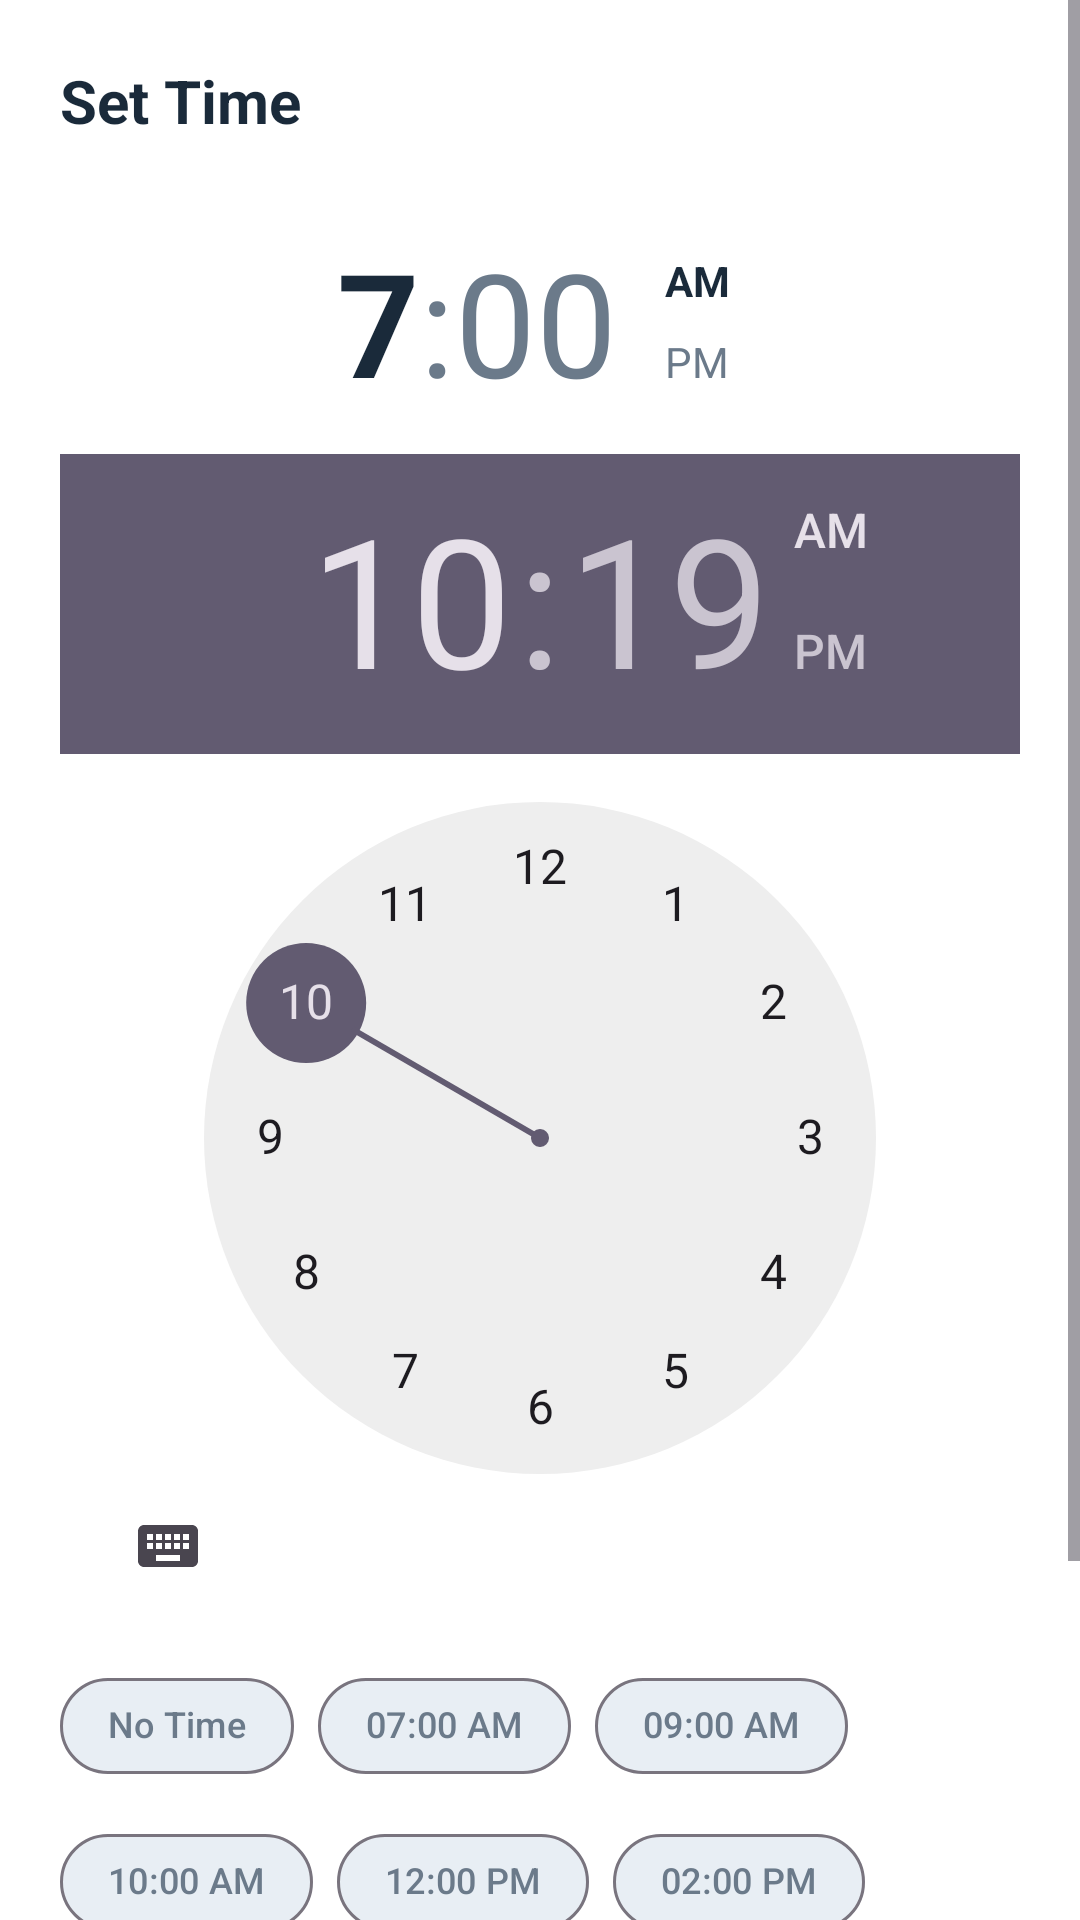

Reconstruct the res/layout file that produces this screen, plus the resources it refers to.
<!-- AndroidManifest.xml: application theme Theme.ToDoList -->
<!-- res/layout/dialog_time_picker.xml -->
<?xml version="1.0" encoding="utf-8"?>
<ScrollView
    xmlns:android="http://schemas.android.com/apk/res/android"
    xmlns:app="http://schemas.android.com/apk/res-auto"
    android:layout_width="match_parent"
    android:layout_height="wrap_content"
    android:background="@drawable/dialog_rounded_bg">

    <LinearLayout
        android:layout_width="match_parent"
        android:layout_height="wrap_content"
        android:orientation="vertical"
        android:padding="20dp">

        <TextView
            android:layout_width="wrap_content"
            android:layout_height="wrap_content"
            android:text="Set Time"
            android:textColor="@color/text_primary"
            android:textSize="20sp"
            android:textStyle="bold"
            android:paddingBottom="16dp"/>

        
        <LinearLayout
            android:layout_width="match_parent"
            android:layout_height="wrap_content"
            android:gravity="center"
            android:orientation="horizontal"
            android:paddingVertical="12dp">

            <TextView
                android:id="@+id/tv_hour"
                android:layout_width="wrap_content"
                android:layout_height="wrap_content"
                android:text="7"
                android:textColor="@color/text_primary"
                android:textSize="48sp"
                android:textStyle="bold"/>

            <TextView
                android:layout_width="wrap_content"
                android:layout_height="wrap_content"
                android:text=":"
                android:textColor="@color/text_secondary"
                android:textSize="48sp"/>

            <TextView
                android:id="@+id/tv_minute"
                android:layout_width="wrap_content"
                android:layout_height="wrap_content"
                android:text="00"
                android:textColor="@color/text_secondary"
                android:textSize="48sp"/>

            <LinearLayout
                android:layout_width="wrap_content"
                android:layout_height="wrap_content"
                android:orientation="vertical"
                android:layout_marginStart="12dp">

                <TextView
                    android:id="@+id/tv_am"
                    android:layout_width="wrap_content"
                    android:layout_height="wrap_content"
                    android:text="AM"
                    android:textColor="@color/text_primary"
                    android:textSize="14sp"
                    android:textStyle="bold"
                    android:padding="4dp"
                    android:background="?attr/selectableItemBackground"/>

                <TextView
                    android:id="@+id/tv_pm"
                    android:layout_width="wrap_content"
                    android:layout_height="wrap_content"
                    android:text="PM"
                    android:textColor="@color/text_secondary"
                    android:textSize="14sp"
                    android:padding="4dp"
                    android:background="?attr/selectableItemBackground"/>

            </LinearLayout>
        </LinearLayout>

        
        <FrameLayout
            android:layout_width="wrap_content"
            android:layout_height="wrap_content"
            android:layout_gravity="center">

            <TimePicker
                android:id="@+id/time_picker"
                android:layout_width="wrap_content"
                android:layout_height="wrap_content"
                android:timePickerMode="clock"
                android:descendantFocusability="blocksDescendants"/>

        </FrameLayout>

        
        <com.google.android.material.chip.ChipGroup
            android:layout_width="match_parent"
            android:layout_height="wrap_content"
            android:layout_marginTop="12dp"
            app:singleSelection="true"
            app:selectionRequired="false"
            app:chipSpacingHorizontal="8dp">

            <com.google.android.material.chip.Chip
                android:id="@+id/chip_no_time"
                android:layout_width="wrap_content"
                android:layout_height="wrap_content"
                android:text="No Time"
                app:chipBackgroundColor="@color/chip_inactive_bg"
                android:textColor="@color/text_secondary"
                app:chipCornerRadius="16dp"
                app:chipMinHeight="32dp"
                android:textSize="12sp"/>

            <com.google.android.material.chip.Chip
                android:id="@+id/chip_7am"
                android:layout_width="wrap_content"
                android:layout_height="wrap_content"
                android:text="07:00 AM"
                app:chipBackgroundColor="@color/chip_inactive_bg"
                android:textColor="@color/text_secondary"
                app:chipCornerRadius="16dp"
                app:chipMinHeight="32dp"
                android:textSize="12sp"/>

            <com.google.android.material.chip.Chip
                android:id="@+id/chip_9am"
                android:layout_width="wrap_content"
                android:layout_height="wrap_content"
                android:text="09:00 AM"
                app:chipBackgroundColor="@color/chip_inactive_bg"
                android:textColor="@color/text_secondary"
                app:chipCornerRadius="16dp"
                app:chipMinHeight="32dp"
                android:textSize="12sp"/>

        </com.google.android.material.chip.ChipGroup>

        
        <com.google.android.material.chip.ChipGroup
            android:layout_width="match_parent"
            android:layout_height="wrap_content"
            android:layout_marginTop="4dp"
            app:singleSelection="true"
            app:selectionRequired="false"
            app:chipSpacingHorizontal="8dp">

            <com.google.android.material.chip.Chip
                android:id="@+id/chip_10am"
                android:layout_width="wrap_content"
                android:layout_height="wrap_content"
                android:text="10:00 AM"
                app:chipBackgroundColor="@color/chip_inactive_bg"
                android:textColor="@color/text_secondary"
                app:chipCornerRadius="16dp"
                app:chipMinHeight="32dp"
                android:textSize="12sp"/>

            <com.google.android.material.chip.Chip
                android:id="@+id/chip_12pm"
                android:layout_width="wrap_content"
                android:layout_height="wrap_content"
                android:text="12:00 PM"
                app:chipBackgroundColor="@color/chip_inactive_bg"
                android:textColor="@color/text_secondary"
                app:chipCornerRadius="16dp"
                app:chipMinHeight="32dp"
                android:textSize="12sp"/>

            <com.google.android.material.chip.Chip
                android:id="@+id/chip_2pm"
                android:layout_width="wrap_content"
                android:layout_height="wrap_content"
                android:text="02:00 PM"
                app:chipBackgroundColor="@color/chip_inactive_bg"
                android:textColor="@color/text_secondary"
                app:chipCornerRadius="16dp"
                app:chipMinHeight="32dp"
                android:textSize="12sp"/>

        </com.google.android.material.chip.ChipGroup>

        
        <com.google.android.material.chip.ChipGroup
            android:layout_width="match_parent"
            android:layout_height="wrap_content"
            android:layout_marginTop="4dp"
            app:singleSelection="true"
            app:selectionRequired="false"
            app:chipSpacingHorizontal="8dp">

            <com.google.android.material.chip.Chip
                android:id="@+id/chip_4pm"
                android:layout_width="wrap_content"
                android:layout_height="wrap_content"
                android:text="04:00 PM"
                app:chipBackgroundColor="@color/chip_inactive_bg"
                android:textColor="@color/text_secondary"
                app:chipCornerRadius="16dp"
                app:chipMinHeight="32dp"
                android:textSize="12sp"/>

            <com.google.android.material.chip.Chip
                android:id="@+id/chip_6pm"
                android:layout_width="wrap_content"
                android:layout_height="wrap_content"
                android:text="06:00 PM"
                app:chipBackgroundColor="@color/chip_inactive_bg"
                android:textColor="@color/text_secondary"
                app:chipCornerRadius="16dp"
                app:chipMinHeight="32dp"
                android:textSize="12sp"/>

        </com.google.android.material.chip.ChipGroup>

        
        <LinearLayout
            android:layout_width="match_parent"
            android:layout_height="wrap_content"
            android:orientation="horizontal"
            android:gravity="end"
            android:layout_marginTop="16dp">

            <com.google.android.material.button.MaterialButton
                android:id="@+id/btn_cancel"
                android:layout_width="wrap_content"
                android:layout_height="wrap_content"
                android:text="CANCEL"
                android:textColor="@color/text_secondary"
                style="@style/Widget.Material3.Button.TextButton"/>

            <com.google.android.material.button.MaterialButton
                android:id="@+id/btn_done"
                android:layout_width="wrap_content"
                android:layout_height="wrap_content"
                android:text="DONE"
                android:textColor="@color/primary_blue"
                style="@style/Widget.Material3.Button.TextButton"/>

        </LinearLayout>

    </LinearLayout>
</ScrollView>
<!-- resources referenced by this layout -->
<resources>
  <color name="chip_inactive_bg">#E8EEF4</color>
  <color name="primary_blue">#4A8FBF</color>
  <color name="text_primary">#1A2A3A</color>
  <color name="text_secondary">#6B7A8A</color>
  <style name="Theme.ToDoList" parent="Base.Theme.ToDoList" />
  <style name="Base.Theme.ToDoList" parent="Theme.Material3.DayNight.NoActionBar">
          <item name="colorPrimary">@color/primary_blue</item>
          <item name="colorPrimaryVariant">@color/primary_dark_blue</item>
          <item name="colorOnPrimary">@color/white</item>
          <item name="android:windowBackground">@color/background_white</item>
          
          <item name="android:statusBarColor">@android:color/white</item>
          <item name="android:navigationBarColor">@android:color/white</item>
          <item name="android:windowLightStatusBar">true</item>
          
          <item name="popupMenuStyle">@style/WhitePopupMenu</item>
          <item name="android:popupMenuStyle">@style/WhitePopupMenu</item>
          <item name="actionOverflowMenuStyle">@style/WhitePopupMenu</item>
      </style>
  <color name="primary_dark_blue">#3A7FA5</color>
  <color name="white">#FFFFFFFF</color>
  <color name="background_white">#FFFFFF</color>
  <style name="WhitePopupMenu" parent="Widget.Material3.PopupMenu">
          <item name="android:popupBackground">@drawable/popup_menu_bg</item>
      </style>
  <!-- drawable popup_menu_bg (drawable) -->
  <?xml version="1.0" encoding="utf-8"?>
  <shape xmlns:android="http://schemas.android.com/apk/res/android"
      android:shape="rectangle">
      <solid android:color="@color/white"/>
      <corners android:radius="8dp"/>
      <stroke 
          android:width="1dp"
          android:color="#E0E0E0"/>
  </shape>
</resources>
